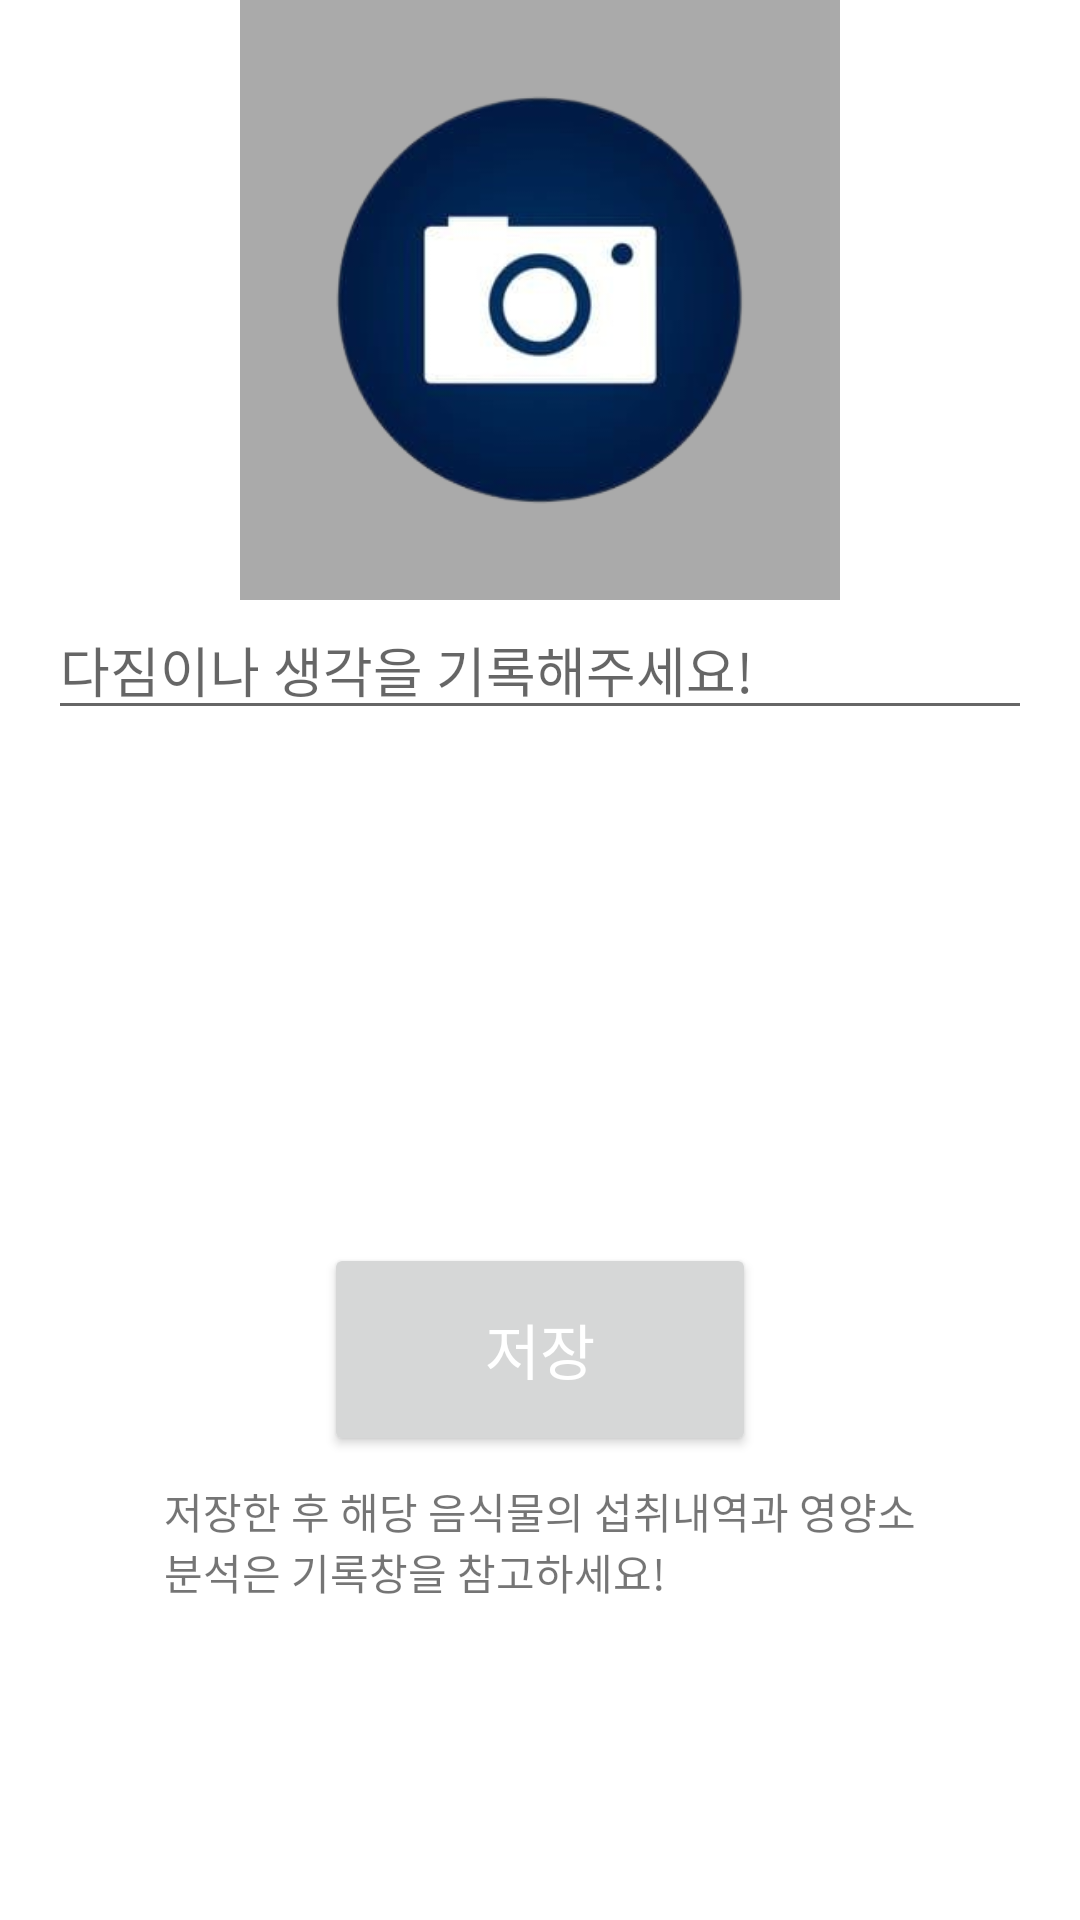

Here is an Android app screen rendered from its layout file. Give the layout XML and the strings, colors and styles it references.
<!-- AndroidManifest.xml: application theme Theme.SWcapstone -->
<!-- res/layout/activity_save.xml -->
<androidx.constraintlayout.widget.ConstraintLayout xmlns:android="http://schemas.android.com/apk/res/android"
    xmlns:app="http://schemas.android.com/apk/res-auto"
    xmlns:tools="http://schemas.android.com/tools"
    android:layout_width="match_parent"
    android:layout_height="match_parent">

    <FrameLayout
        android:id="@+id/imageFrame"
        android:layout_width="200dp"
        android:layout_height="200dp"
        android:layout_marginBottom="16dp"
        android:background="@android:color/darker_gray"
        app:layout_constraintTop_toTopOf="parent"
        app:layout_constraintStart_toStartOf="parent"
        app:layout_constraintEnd_toEndOf="parent"
        app:layout_constraintVertical_bias="0.4"
        app:layout_constraintHorizontal_bias="0.5">

        <ImageView
            android:id="@+id/imageView"
            android:layout_width="match_parent"
            android:layout_height="match_parent"
            android:layout_gravity="center"
            android:contentDescription="사진 추가"
            android:scaleType="centerInside"
            android:src="@drawable/camera2" />
    </FrameLayout>

    <EditText
        android:id="@+id/memoEditText"
        android:layout_width="0dp"
        android:layout_height="wrap_content"
        android:layout_marginStart="16dp"
        android:layout_marginEnd="16dp"
        android:hint="다짐이나 생각을 기록해주세요!"
        app:layout_constraintTop_toBottomOf="@+id/imageFrame"
        app:layout_constraintStart_toStartOf="parent"
        app:layout_constraintEnd_toEndOf="parent" />

    <Button
        android:id="@+id/saveButton"
        android:layout_width="144dp"
        android:layout_height="71dp"
        android:layout_marginTop="16dp"
        android:text="저장"
        android:textColor="@color/white"
        android:textSize="20dp"
        app:layout_constraintBottom_toBottomOf="parent"
        app:layout_constraintEnd_toEndOf="parent"
        app:layout_constraintHorizontal_bias="0.5"
        app:layout_constraintStart_toStartOf="parent"
        app:layout_constraintTop_toBottomOf="@+id/memoEditText" />

    <TextView
        android:id="@+id/infoTextView"
        android:layout_width="251dp"
        android:layout_height="80dp"
        android:layout_marginTop="8dp"
        android:text="저장한 후 해당 음식물의 섭취내역과 영양소
        분석은 기록창을 참고하세요!"
        app:layout_constraintEnd_toEndOf="parent"
        app:layout_constraintStart_toStartOf="parent"
        app:layout_constraintTop_toBottomOf="@+id/saveButton" />
</androidx.constraintlayout.widget.ConstraintLayout>
<!-- resources referenced by this layout -->
<resources>
  <color name="white">#FFFFFF</color>
  <!-- drawable camera2: png bitmap (drawable, 48316 bytes) -->
  <style name="Theme.SWcapstone" parent="Theme.MaterialComponents.DayNight.DarkActionBar">
          
          <item name="colorPrimary">@color/light_pink</item>
          <item name="colorPrimaryVariant">@color/purple_700</item>
          <item name="colorOnPrimary">@color/white</item>
          
          <item name="colorSecondary">@color/teal_200</item>
          <item name="colorSecondaryVariant">@color/teal_700</item>
          <item name="colorOnSecondary">@color/black</item>
          
          <item name="android:statusBarColor">?attr/colorPrimaryVariant</item>
          
      </style>
  <color name="light_pink">#FFB6C1</color>
  <color name="purple_700">#FF3700B3</color>
  <color name="teal_200">#FF03DAC5</color>
  <color name="teal_700">#FF018786</color>
  <color name="black">#FF000000</color>
</resources>
